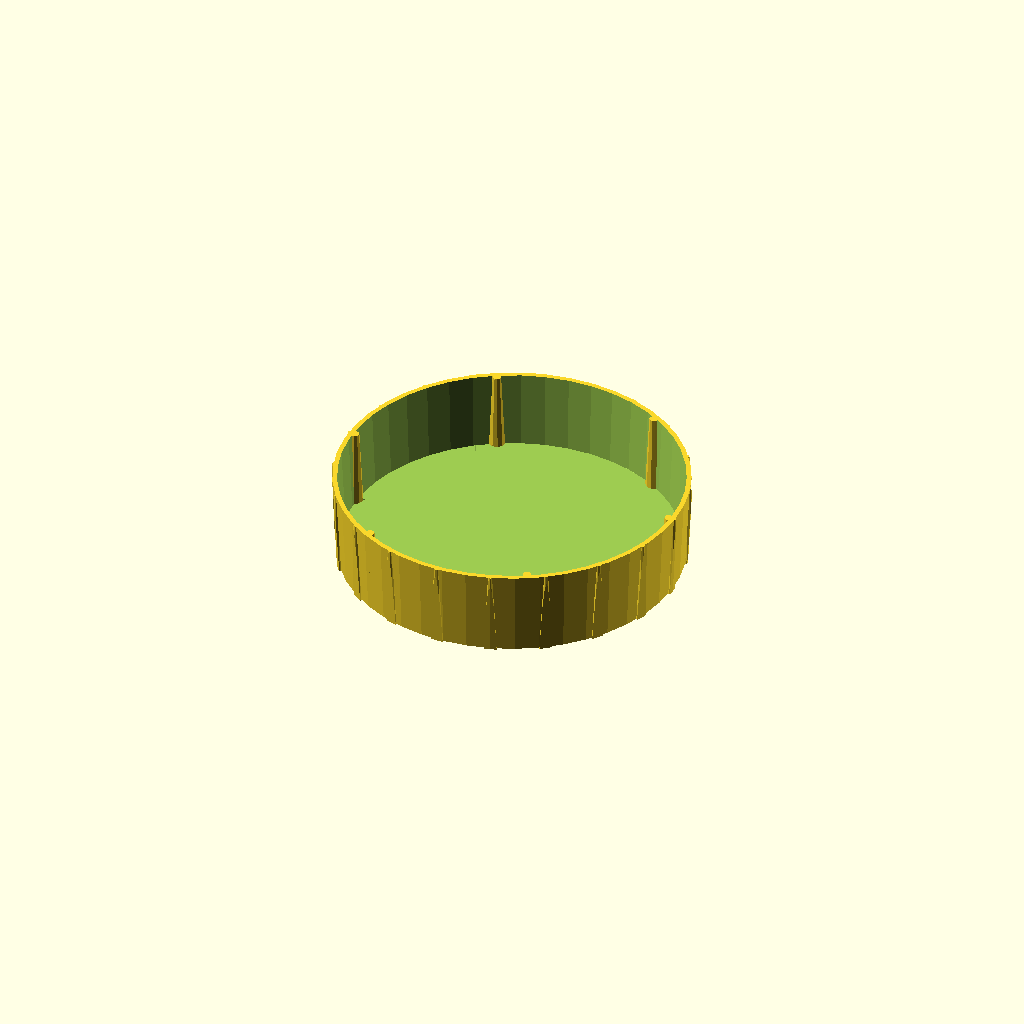
Cell 1: rendered with the file's own defaults.
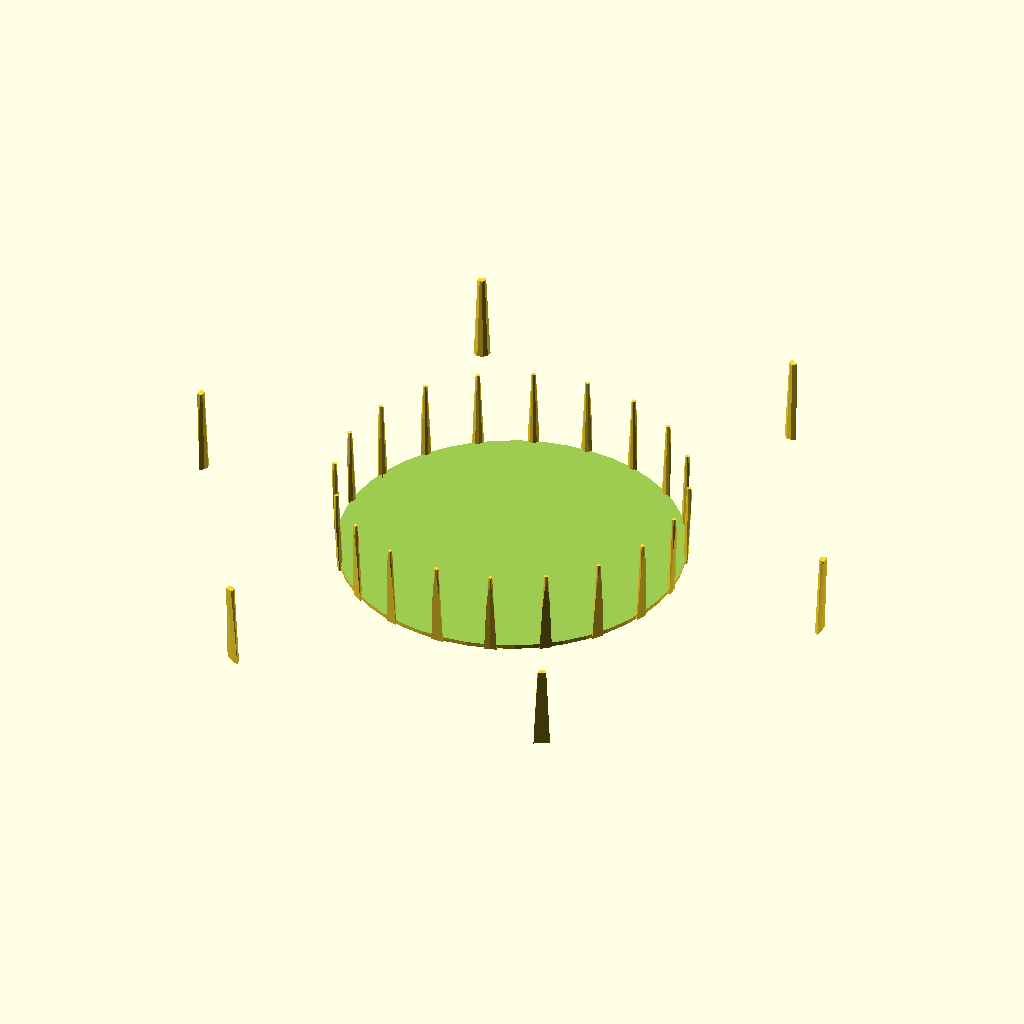
Cell 2: innerDiameter = 77 (everything else at default).
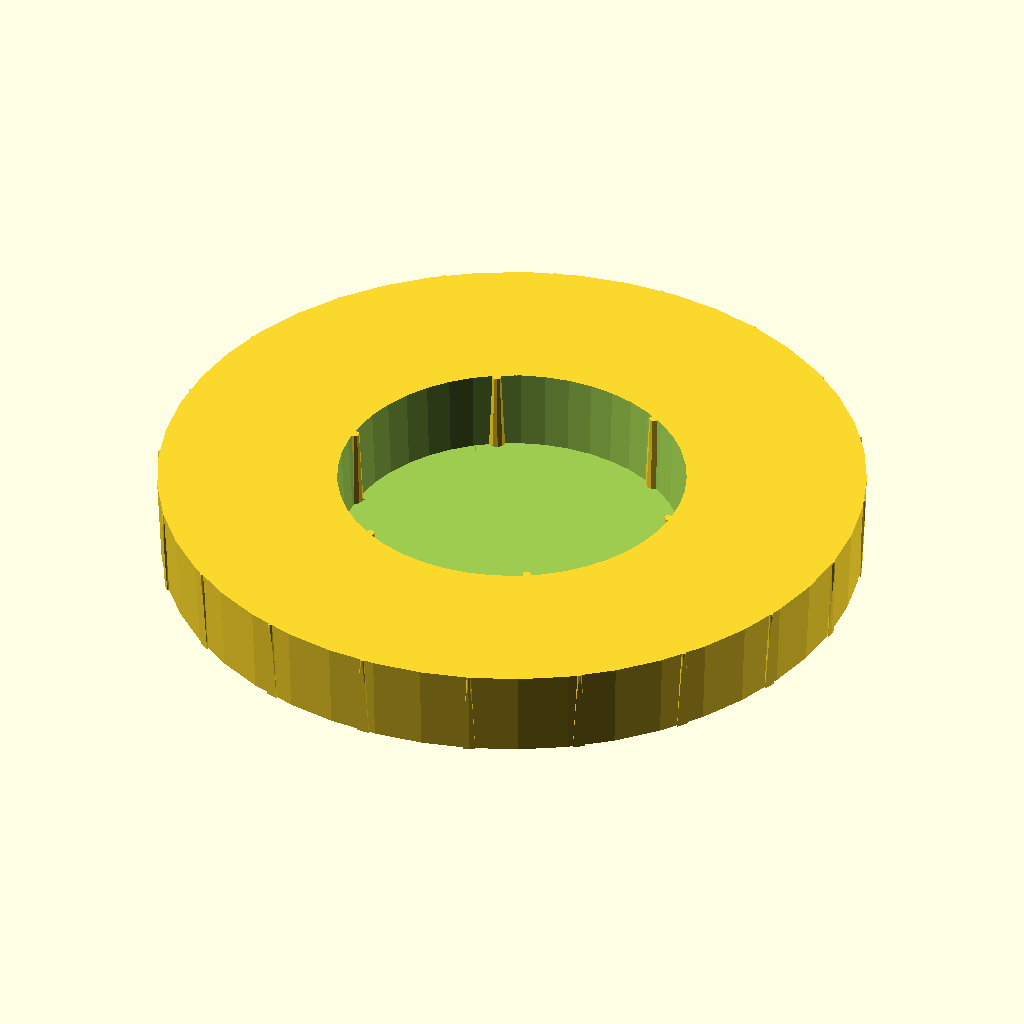
Cell 3 — outerDiameter set to 79, the other parameters unchanged.
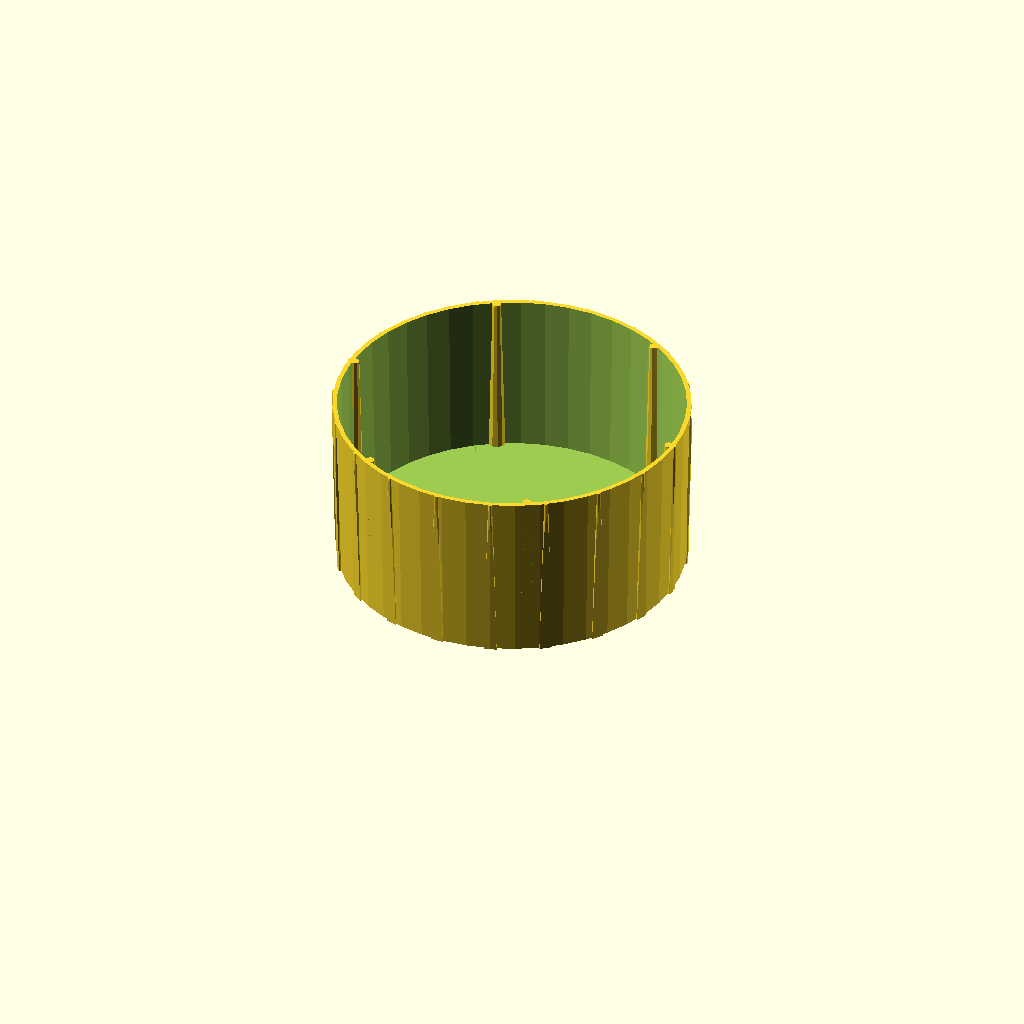
Cell 4: height = 20 (everything else at default).
All cells are drawn from one camera (rotation 55°, 0°, 25°, orthographic, colour scheme Cornfield), so only the parameter changes between them.
Source of the model, inputs/thingiverse/files/thing-3434767/files/lenscap.scad:
// the circle is approximated by this number of lines.  A 45-agon is pretty close to a circle.
$fn = 45;
// Diameter of the eyepiece in mm
innerDiameter = 38.5; 
innerRadius = innerDiameter/2;

// Diameter of the lenscap on the outside in mm
outerDiameter = 39.5; 
outerRadius = outerDiameter/2;

// thickness of the flat disk of the lenscap
pancakeThickness = 0.5;

// height of the lenscap
height = 10;

// size of inner ridges in mm.
ridgeSize = 0.5;

// size of ridges on the outside, in mm.
OuterRidgeSize = 0.25;

// number of ridges on the inside of the cap
ridges = 6;

//number of ridges out the outside of the cap
outerRidges = 20;

// how much bigger the far end of the cap is, so it gets tighter as you push farther
taper = 0.5;


module cap()
{
union(){
    difference(){ 
        {cylinder(h=height, r1=outerRadius, r2=outerRadius + taper );};  
        union(){ 
            translate([0,0,pancakeThickness*2]){cylinder(h=height         
                            , r1=innerRadius, r2=innerRadius + taper);};
            // a small transition strip from the horizontal to the vertical.
            translate([0,0,pancakeThickness]){cylinder(h=pancakeThickness         
                , r1=innerRadius -pancakeThickness , r2=innerRadius);};
        };
    };
    ridges();
}   
}

module ridges()
{
    if (ridges > 0)
    {
        step = 360/ridges;
        for( i=[0:ridges])
        {
            intersection()
            {
                rotate(a=i*step){
                translate([innerRadius-ridgeSize/2  + taper , 0,0])
                    cylinder(h=height, r1=ridgeSize + taper , 
                        r2=ridgeSize, $fn = 10); 
                };
                cylinder(h=height , r1=innerRadius, 
                    r2=innerRadius + taper);
            }
        };
    }   
    if (outerRidges > 0)
    {
        outerStep = 360/outerRidges;
        for( i=[0:outerRidges])
        {
            intersection()
            {
                rotate(a=i*outerStep){
                translate([outerRadius-OuterRidgeSize/2  + taper , 0,0])
                cylinder(h=height, r1=OuterRidgeSize  + taper , 
                    r2=OuterRidgeSize , $fn = 10 );
                };
                cylinder(h=height , r1=outerRadius + OuterRidgeSize, 
                    r2=outerRadius + OuterRidgeSize + taper);
            }        
        };
    }
}

cap();
Customizer parameters (derived from the source; name, type, default, range or options):
innerDiameter: number, default 38.5
outerDiameter: number, default 39.5
pancakeThickness: number, default 0.5
height: number, default 10
ridgeSize: number, default 0.5
OuterRidgeSize: number, default 0.25
ridges: number, default 6
outerRidges: number, default 20
taper: number, default 0.5
